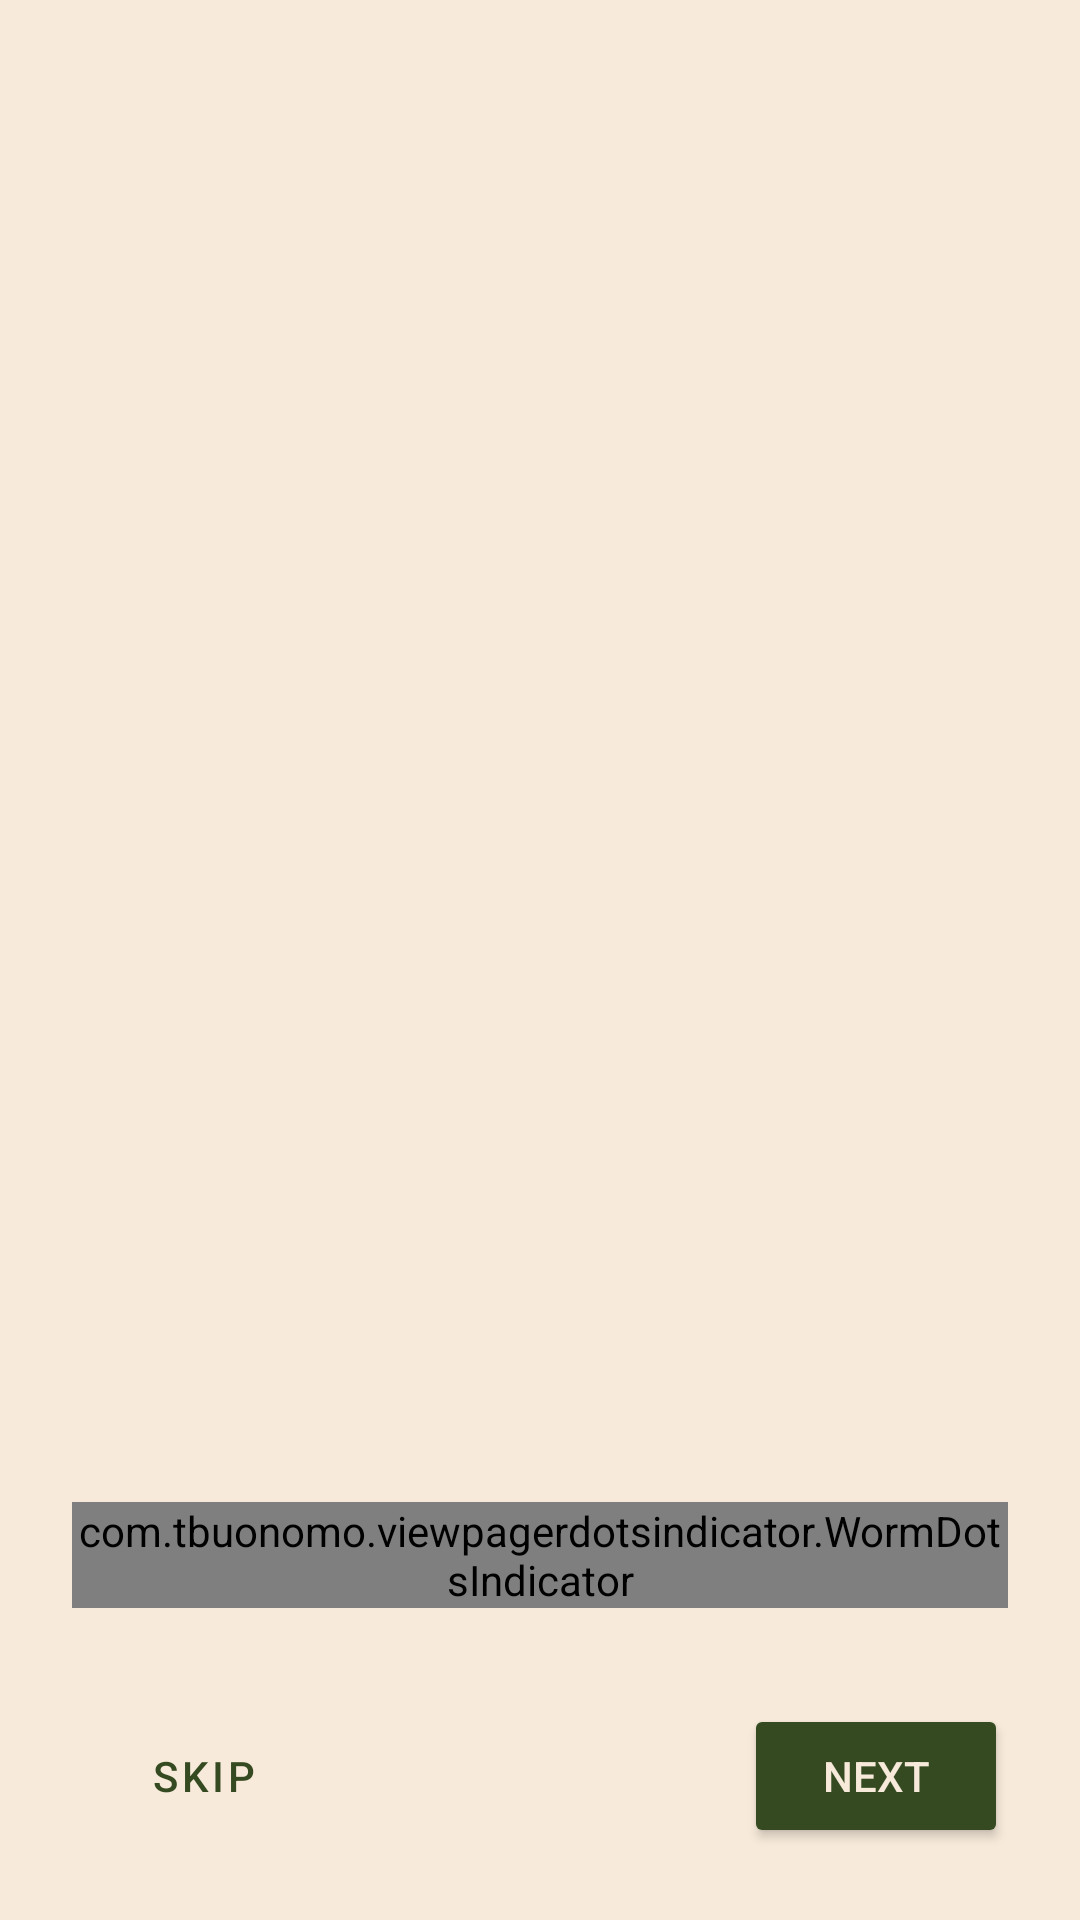

Produce the Android XML layout that renders to this screen, including the resource entries it uses.
<!-- AndroidManifest.xml: application theme Theme.FarmForward -->
<!-- res/layout/activity_onboarding.xml -->
<?xml version="1.0" encoding="utf-8"?>
<androidx.constraintlayout.widget.ConstraintLayout
    xmlns:android="http://schemas.android.com/apk/res/android"
    xmlns:app="http://schemas.android.com/apk/res-auto"
    android:layout_width="match_parent"
    android:layout_height="match_parent"
    android:background="@color/bone">

    <androidx.viewpager2.widget.ViewPager2
        android:id="@+id/viewPager"
        android:layout_width="match_parent"
        android:layout_height="0dp"
        app:layout_constraintTop_toTopOf="parent"
        app:layout_constraintBottom_toTopOf="@+id/layoutBottom" />

    <LinearLayout
        android:id="@+id/layoutBottom"
        android:layout_width="match_parent"
        android:layout_height="wrap_content"
        android:orientation="vertical"
        android:padding="24dp"
        app:layout_constraintBottom_toBottomOf="parent">

        <com.tbuonomo.viewpagerdotsindicator.WormDotsIndicator
            android:id="@+id/dotsIndicator"
            android:layout_width="wrap_content"
            android:layout_height="wrap_content"
            android:layout_gravity="center"
            android:layout_marginBottom="32dp"
            app:dotsColor="@color/tan"
            app:dotsCornerRadius="8dp"
            app:dotsSize="12dp"
            app:dotsSpacing="4dp"
            app:dotsStrokeColor="@color/kombuGreen"
            app:dotsStrokeWidth="2dp"
            app:selectedDotColor="@color/kombuGreen" />

        <LinearLayout
            android:layout_width="match_parent"
            android:layout_height="wrap_content"
            android:orientation="horizontal">

            <Button
                android:id="@+id/btnSkip"
                style="@style/Widget.MaterialComponents.Button.TextButton"
                android:layout_width="wrap_content"
                android:layout_height="wrap_content"
                android:text="Skip"
                android:textColor="@color/kombuGreen" />

            <View
                android:layout_width="0dp"
                android:layout_height="0dp"
                android:layout_weight="1" />

            <Button
                android:id="@+id/btnNext"
                android:layout_width="wrap_content"
                android:layout_height="wrap_content"
                android:text="Next"
                android:backgroundTint="@color/kombuGreen"
                android:textColor="@color/bone" />
        </LinearLayout>
    </LinearLayout>

</androidx.constraintlayout.widget.ConstraintLayout>
<!-- resources referenced by this layout -->
<resources>
  <color name="bone">#F7EADA</color>
  <color name="kombuGreen">#354A21</color>
  <color name="tan">#D9C19C</color>
  <style name="Theme.FarmForward" parent="Base.Theme.FarmForward" />
  <style name="Base.Theme.FarmForward" parent="Theme.Material3.DayNight.NoActionBar">
          <item name="android:statusBarColor">@android:color/transparent</item>
          <item name="android:windowLightStatusBar">true</item>
  
          <item name="android:navigationBarColor">@color/white</item>
      </style>
  <color name="white">#FFFFFF</color>
</resources>
